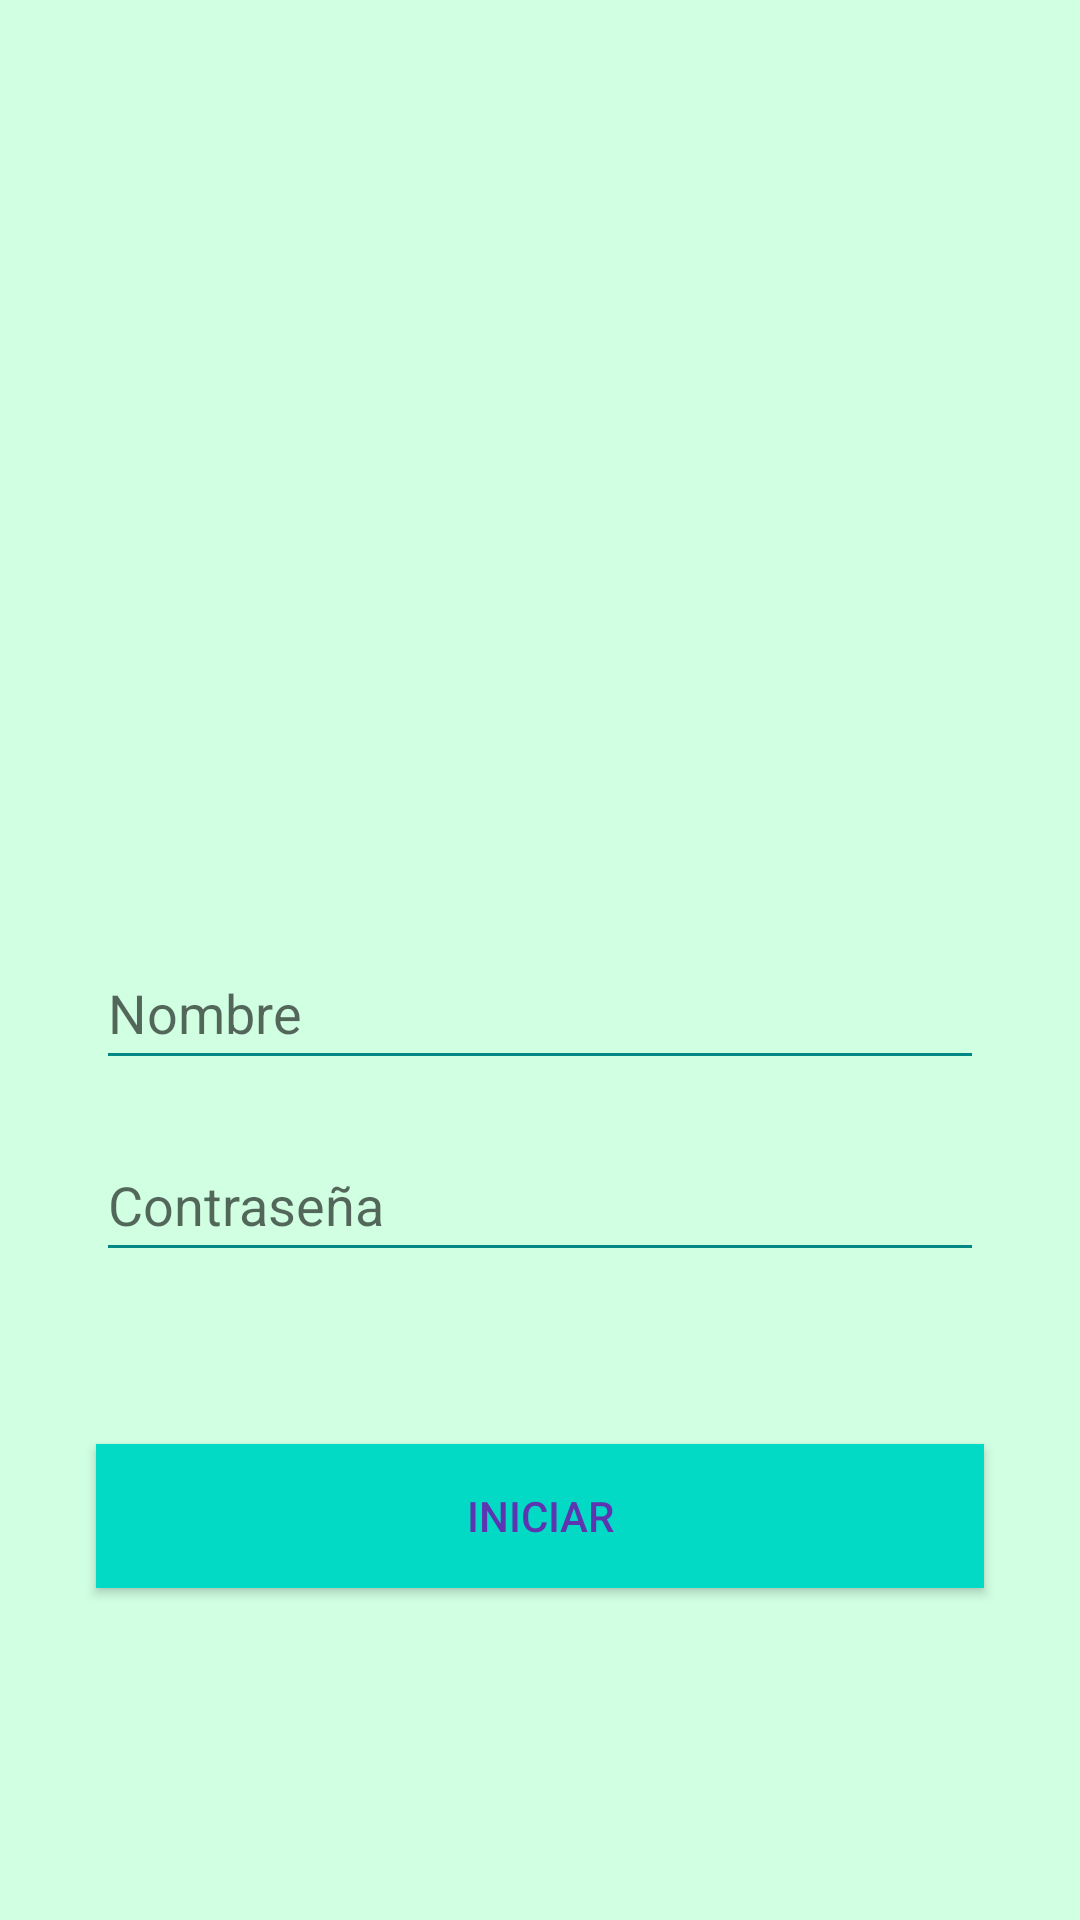

Android layout source for this screen:
<!-- AndroidManifest.xml: application theme Theme.Firebase_Project -->
<!-- res/layout/activity_login.xml -->
<?xml version="1.0" encoding="utf-8"?>
<androidx.constraintlayout.widget.ConstraintLayout
    xmlns:android="http://schemas.android.com/apk/res/android"
    xmlns:app="http://schemas.android.com/apk/res-auto"
    xmlns:tools="http://schemas.android.com/tools"
    android:layout_width="match_parent"
    android:layout_height="match_parent"
    android:background="@color/Color_ventaanas"
    tools:context=".Login">


    <ImageView
        android:id="@+id/imageView3"
        android:layout_width="203dp"
        android:layout_height="187dp"
        android:layout_marginTop="75dp"
        android:layout_marginBottom="52dp"
        app:layout_constraintEnd_toEndOf="parent"
        app:layout_constraintStart_toStartOf="parent"
        app:layout_constraintTop_toTopOf="parent"
        app:layout_constraintVertical_bias="0.333"
        app:srcCompat="@drawable/profile" />

    <EditText
        android:id="@+id/txtNom"
        android:layout_width="match_parent"
        android:layout_height="wrap_content"
        android:layout_marginStart="32dp"
        android:layout_marginTop="50dp"
        android:layout_marginEnd="32dp"
        android:backgroundTint="@color/ColorPrimary"
        android:ems="10"
        android:hint="@string/nombre"
        android:inputType="textPersonName"
        android:minHeight="48dp"
        app:layout_constraintEnd_toEndOf="parent"
        app:layout_constraintStart_toStartOf="parent"
        app:layout_constraintTop_toBottomOf="@+id/imageView3"
        tools:ignore="MissingConstraints" />

    <EditText
        android:id="@+id/txtCont"
        android:layout_width="match_parent"
        android:layout_height="wrap_content"
        android:layout_marginStart="32dp"
        android:layout_marginTop="16dp"
        android:layout_marginEnd="32dp"
        android:backgroundTint="@color/ColorPrimary"
        android:ems="10"
        android:hint="@string/contrase_a"
        android:inputType="textPassword"
        android:minHeight="48dp"
        app:layout_constraintEnd_toEndOf="parent"
        app:layout_constraintHorizontal_bias="0.0"
        app:layout_constraintStart_toStartOf="parent"
        app:layout_constraintTop_toBottomOf="@+id/txtNom" />

    <Button
        android:id="@+id/btniniciar"
        android:layout_width="match_parent"
        android:layout_height="wrap_content"
        android:layout_marginStart="32dp"
        android:layout_marginTop="36dp"
        android:layout_marginEnd="32dp"
        android:background="@color/teal_200"
        android:onClick="iniciarsesión"
        android:text="@string/iniciar"
        android:textColor="#5E35B1"
        android:textColorHighlight="#D83535"
        android:textColorLink="#2ECABE"
        app:layout_constraintBottom_toBottomOf="parent"
        app:layout_constraintEnd_toEndOf="parent"
        app:layout_constraintHorizontal_bias="0.0"
        app:layout_constraintStart_toStartOf="parent"
        app:layout_constraintTop_toBottomOf="@+id/txtCont"
        app:layout_constraintVertical_bias="0.161"
        app:rippleColor="#FBFBFB"
        tools:ignore="UsingOnClickInXml" />


</androidx.constraintlayout.widget.ConstraintLayout>
<!-- resources referenced by this layout -->
<resources>
  <color name="ColorPrimary">#FF018786</color>
  <color name="Color_ventaanas">#D0FFE2</color>
  <color name="teal_200">#FF03DAC5</color>
  <string name="contrase_a">Contraseña</string>
  <string name="iniciar">Iniciar</string>
  <string name="nombre">Nombre</string>
  <style name="Theme.Firebase_Project" parent="Theme.MaterialComponents.DayNight.DarkActionBar">
          
          <item name="colorPrimary">@color/purple_500</item>
          <item name="colorPrimaryVariant">@color/purple_700</item>
          <item name="colorOnPrimary">@color/white</item>
          
          <item name="colorSecondary">@color/teal_200</item>
          <item name="colorSecondaryVariant">@color/teal_700</item>
          <item name="colorOnSecondary">@color/black</item>
          
          <item name="android:statusBarColor" tools:targetApi="l">?attr/colorPrimaryVariant</item>
          
      </style>
  <color name="purple_500">#FF6200EE</color>
  <color name="purple_700">#FF3700B3</color>
  <color name="white">#FFFFFFFF</color>
  <color name="teal_700">#FF018786</color>
  <color name="black">#FF000000</color>
</resources>
